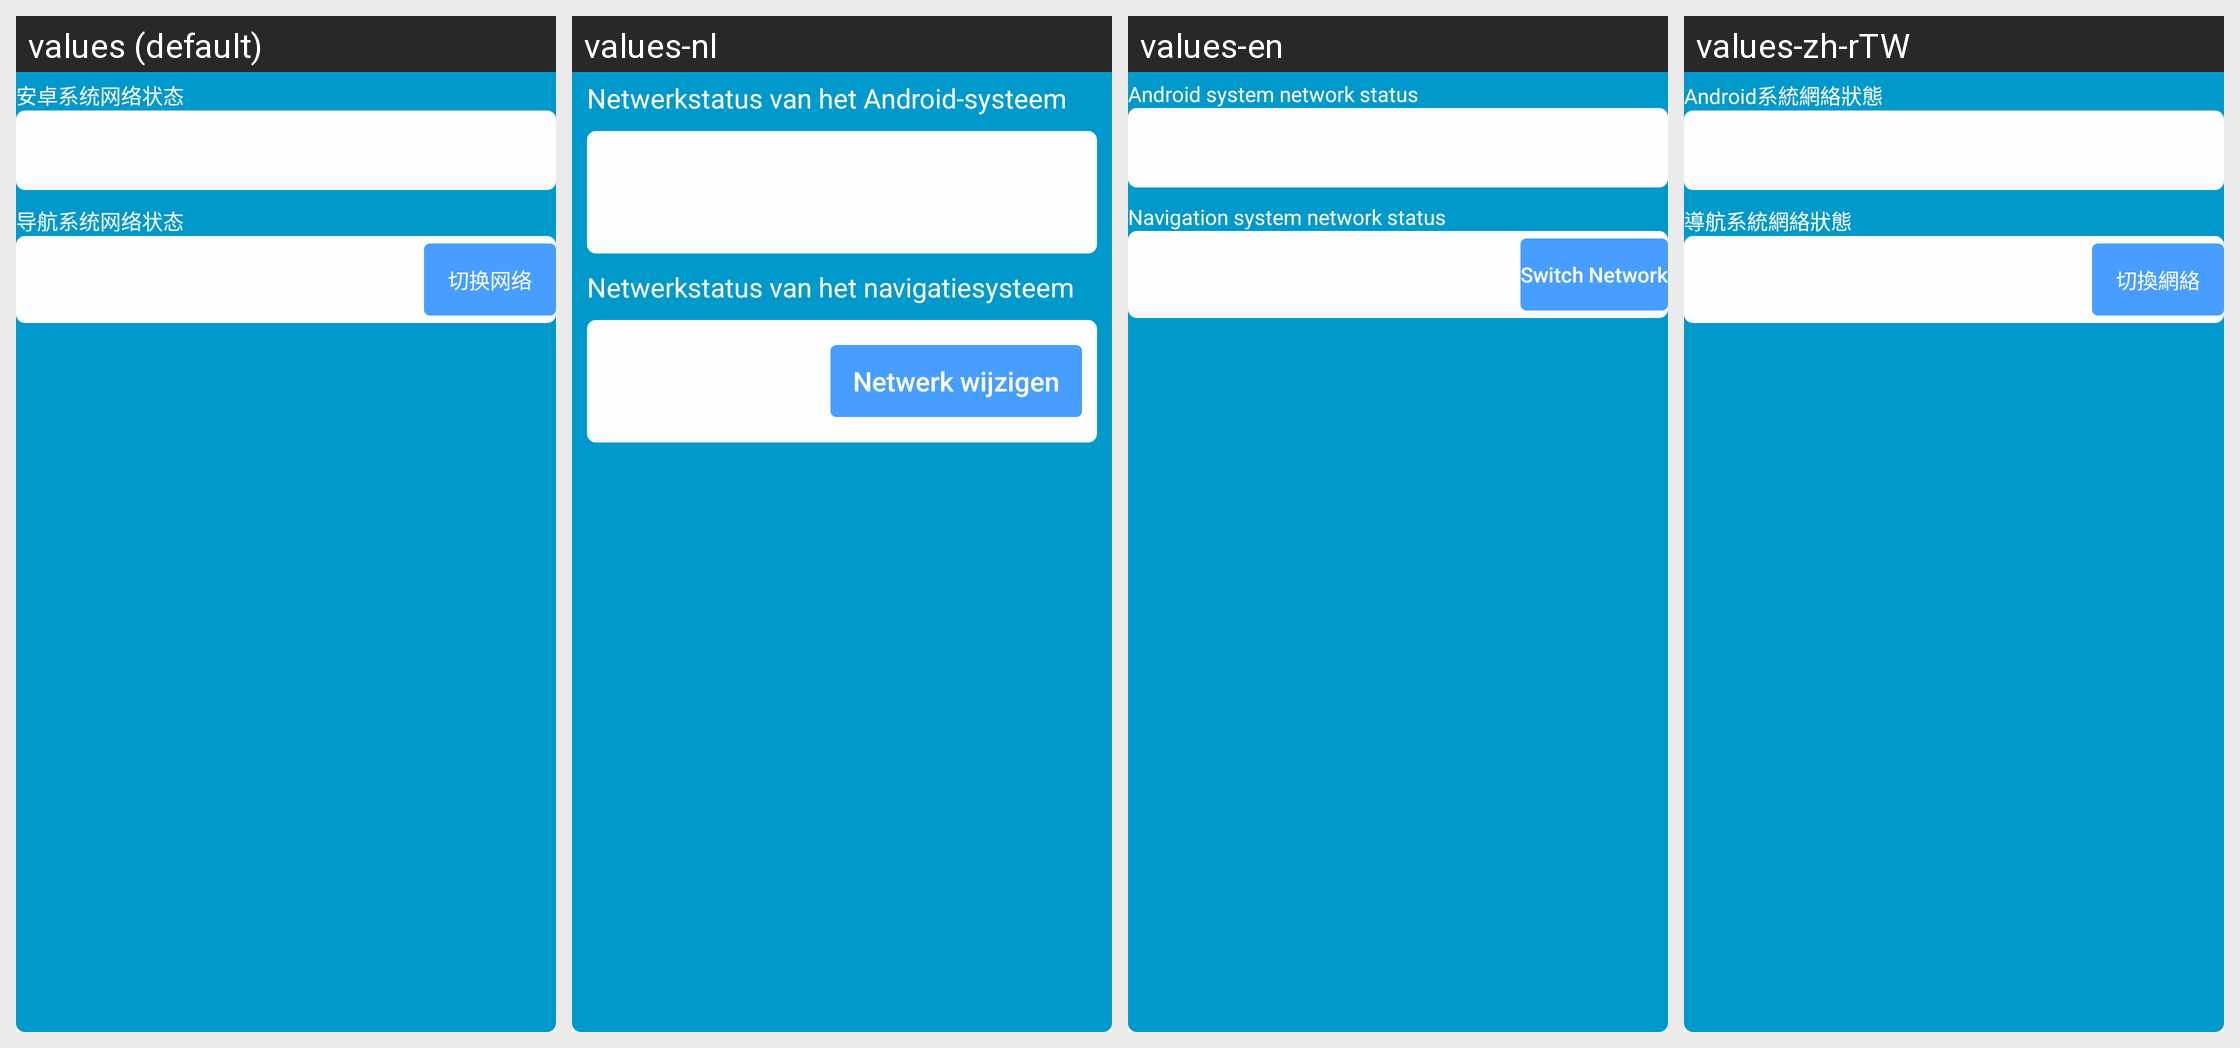

The same Android screen rendered under several of its app's locales, left to right. List the strings drawn on it with the default value and each locale's translation.
Android screen res/layout/layout_wlan_status_content.xml rendered under 4 locales, left to right: values (default), values-nl, values-en, values-zh-rTW. Device: Nexus 5 (rendered at 1080×1920; each locale shown at half size, 540×960, under a caption strip naming it); theme Theme.AGV.
Other locales in the repository, not shown: values-ar, values-de, values-es, values-fr, values-hu, values-ja, values-ko, values-th, values-vi, values-zh-rHK.
Strings drawn on this screen, with the default value and each locale's value (text and hints the layout hard-codes, and strings that could not be matched under every locale, appear in the picture but are not listed):

text_current_android_wlan_status
  values: 安卓系统网络状态
  values-nl: Netwerkstatus van het Android-systeem
  values-en: Android system network status
  values-zh-rTW: Android系統網絡狀態

text_current_navigation_wlan_status
  values: 导航系统网络状态
  values-nl: Netwerkstatus van het navigatiesysteem
  values-en: Navigation system network status
  values-zh-rTW: 導航系統網絡狀態

text_switch_network
  values: 切换网络
  values-nl: Netwerk wijzigen
  values-en: Switch Network
  values-zh-rTW: 切換網絡
